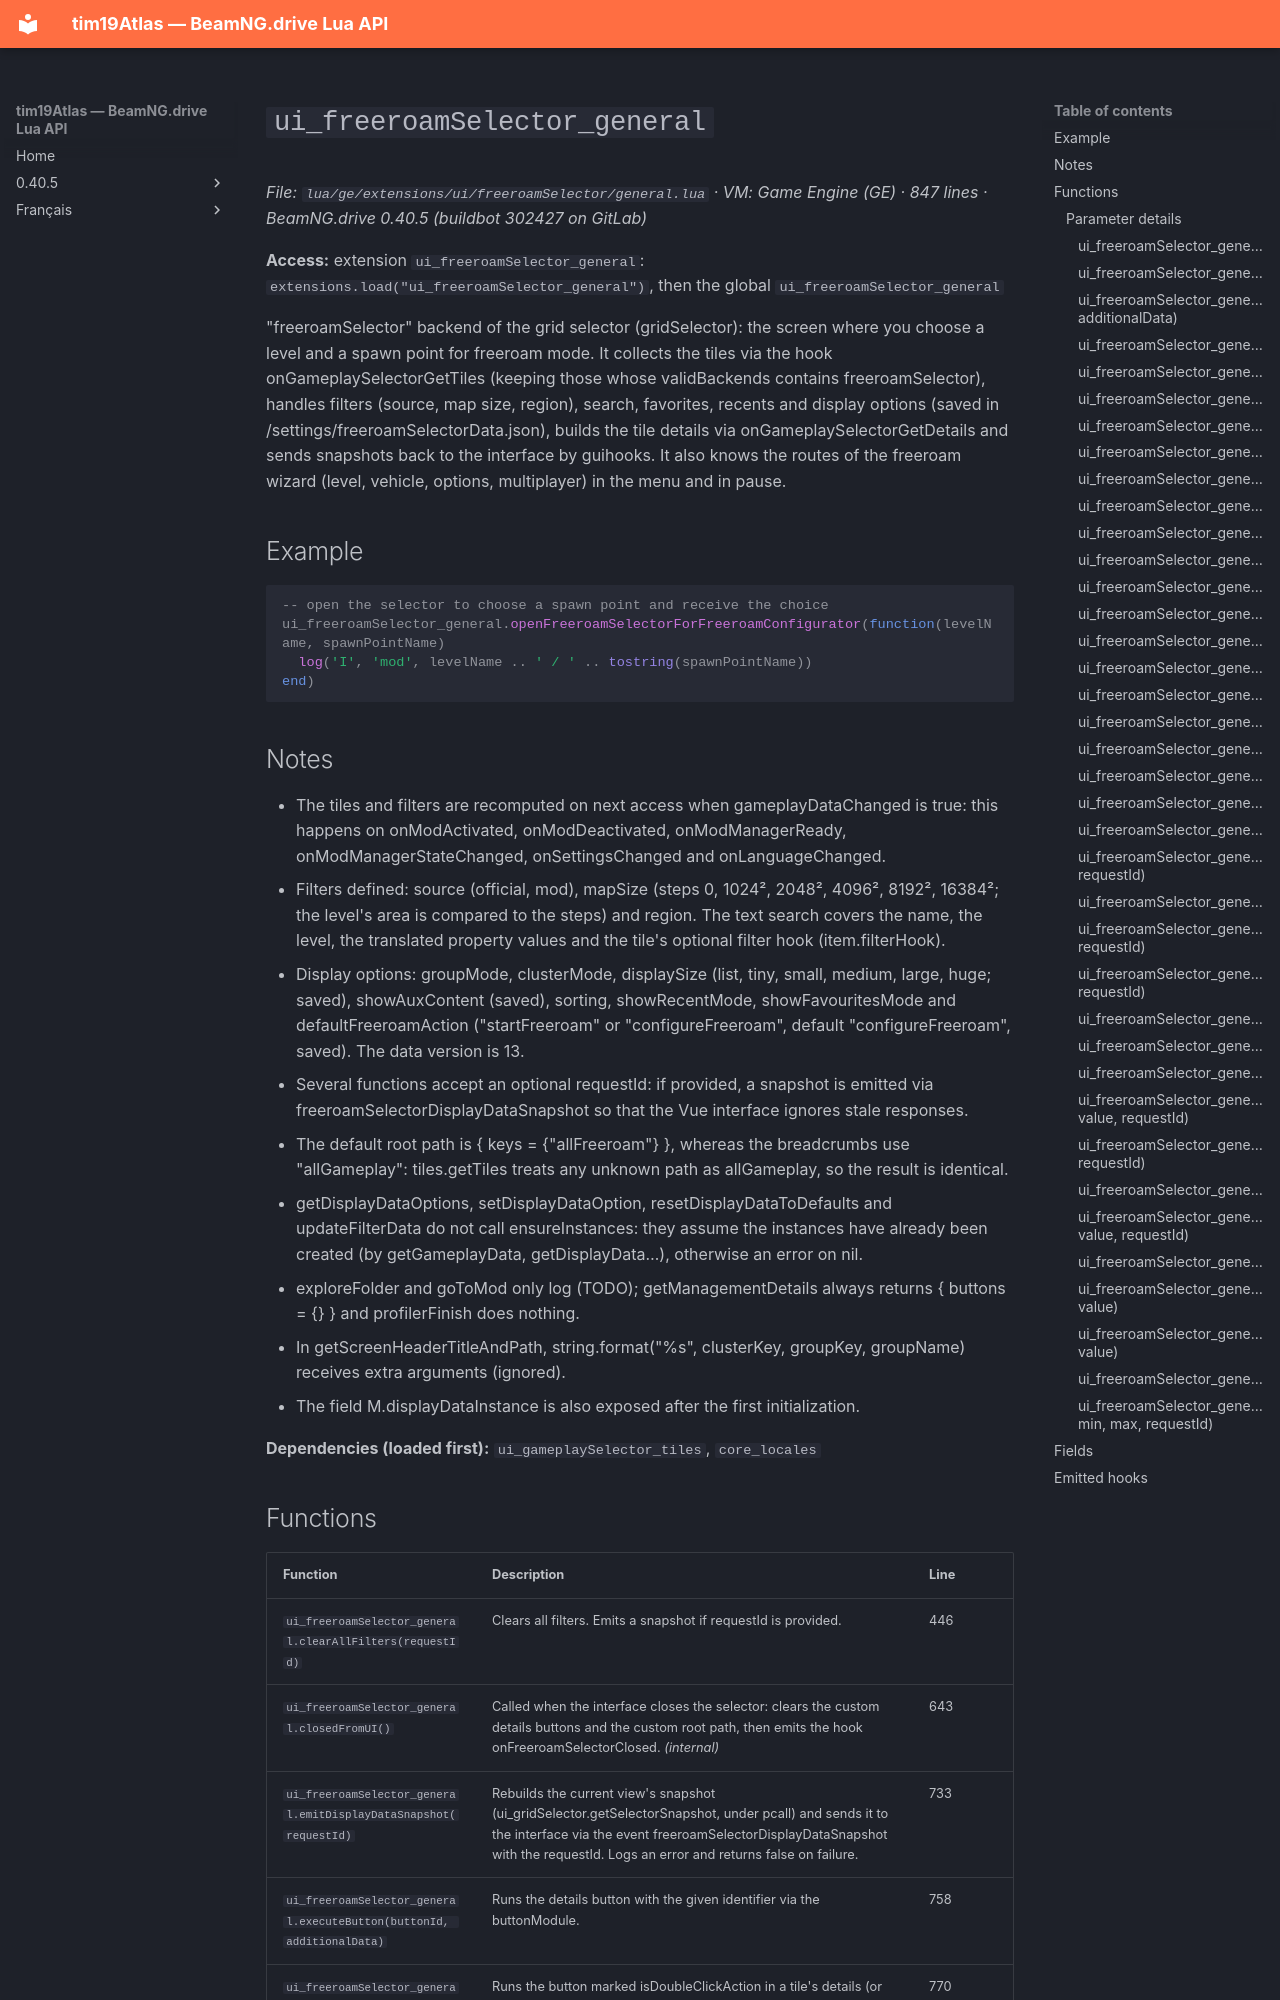

repository: Tim0219800/beamng-lua-atlas · page: 0.40.5/ge/extensions/ui/freeroamSelector/general.html · generator: mkdocs

# `ui_freeroamSelector_general`

*File: `lua/ge/extensions/ui/freeroamSelector/general.lua` · VM: Game Engine (GE) · 847 lines · BeamNG.drive 0.40.5 (buildbot 302427 on GitLab)*

**Access:** extension `ui_freeroamSelector_general`: `extensions.load("ui_freeroamSelector_general")`, then the global `ui_freeroamSelector_general`

"freeroamSelector" backend of the grid selector (gridSelector): the screen where you choose a level and a spawn point for freeroam mode. It collects the tiles via the hook onGameplaySelectorGetTiles (keeping those whose validBackends contains freeroamSelector), handles filters (source, map size, region), search, favorites, recents and display options (saved in /settings/freeroamSelectorData.json), builds the tile details via onGameplaySelectorGetDetails and sends snapshots back to the interface by guihooks. It also knows the routes of the freeroam wizard (level, vehicle, options, multiplayer) in the menu and in pause.

## Example

```lua
-- open the selector to choose a spawn point and receive the choice
ui_freeroamSelector_general.openFreeroamSelectorForFreeroamConfigurator(function(levelName, spawnPointName)
  log('I', 'mod', levelName .. ' / ' .. tostring(spawnPointName))
end)
```

## Notes

- The tiles and filters are recomputed on next access when gameplayDataChanged is true: this happens on onModActivated, onModDeactivated, onModManagerReady, onModManagerStateChanged, onSettingsChanged and onLanguageChanged.
- Filters defined: source (official, mod), mapSize (steps 0, 1024², 2048², 4096², 8192², 16384²; the level's area is compared to the steps) and region. The text search covers the name, the level, the translated property values and the tile's optional filter hook (item.filterHook).
- Display options: groupMode, clusterMode, displaySize (list, tiny, small, medium, large, huge; saved), showAuxContent (saved), sorting, showRecentMode, showFavouritesMode and defaultFreeroamAction ("startFreeroam" or "configureFreeroam", default "configureFreeroam", saved). The data version is 13.
- Several functions accept an optional requestId: if provided, a snapshot is emitted via freeroamSelectorDisplayDataSnapshot so that the Vue interface ignores stale responses.
- The default root path is { keys = {"allFreeroam"} }, whereas the breadcrumbs use "allGameplay": tiles.getTiles treats any unknown path as allGameplay, so the result is identical.
- getDisplayDataOptions, setDisplayDataOption, resetDisplayDataToDefaults and updateFilterData do not call ensureInstances: they assume the instances have already been created (by getGameplayData, getDisplayData…), otherwise an error on nil.
- exploreFolder and goToMod only log (TODO); getManagementDetails always returns { buttons = {} } and profilerFinish does nothing.
- In getScreenHeaderTitleAndPath, string.format("%s", clusterKey, groupKey, groupName) receives extra arguments (ignored).
- The field M.displayDataInstance is also exposed after the first initialization.

**Dependencies (loaded first):** `ui_gameplaySelector_tiles`, `core_locales`
